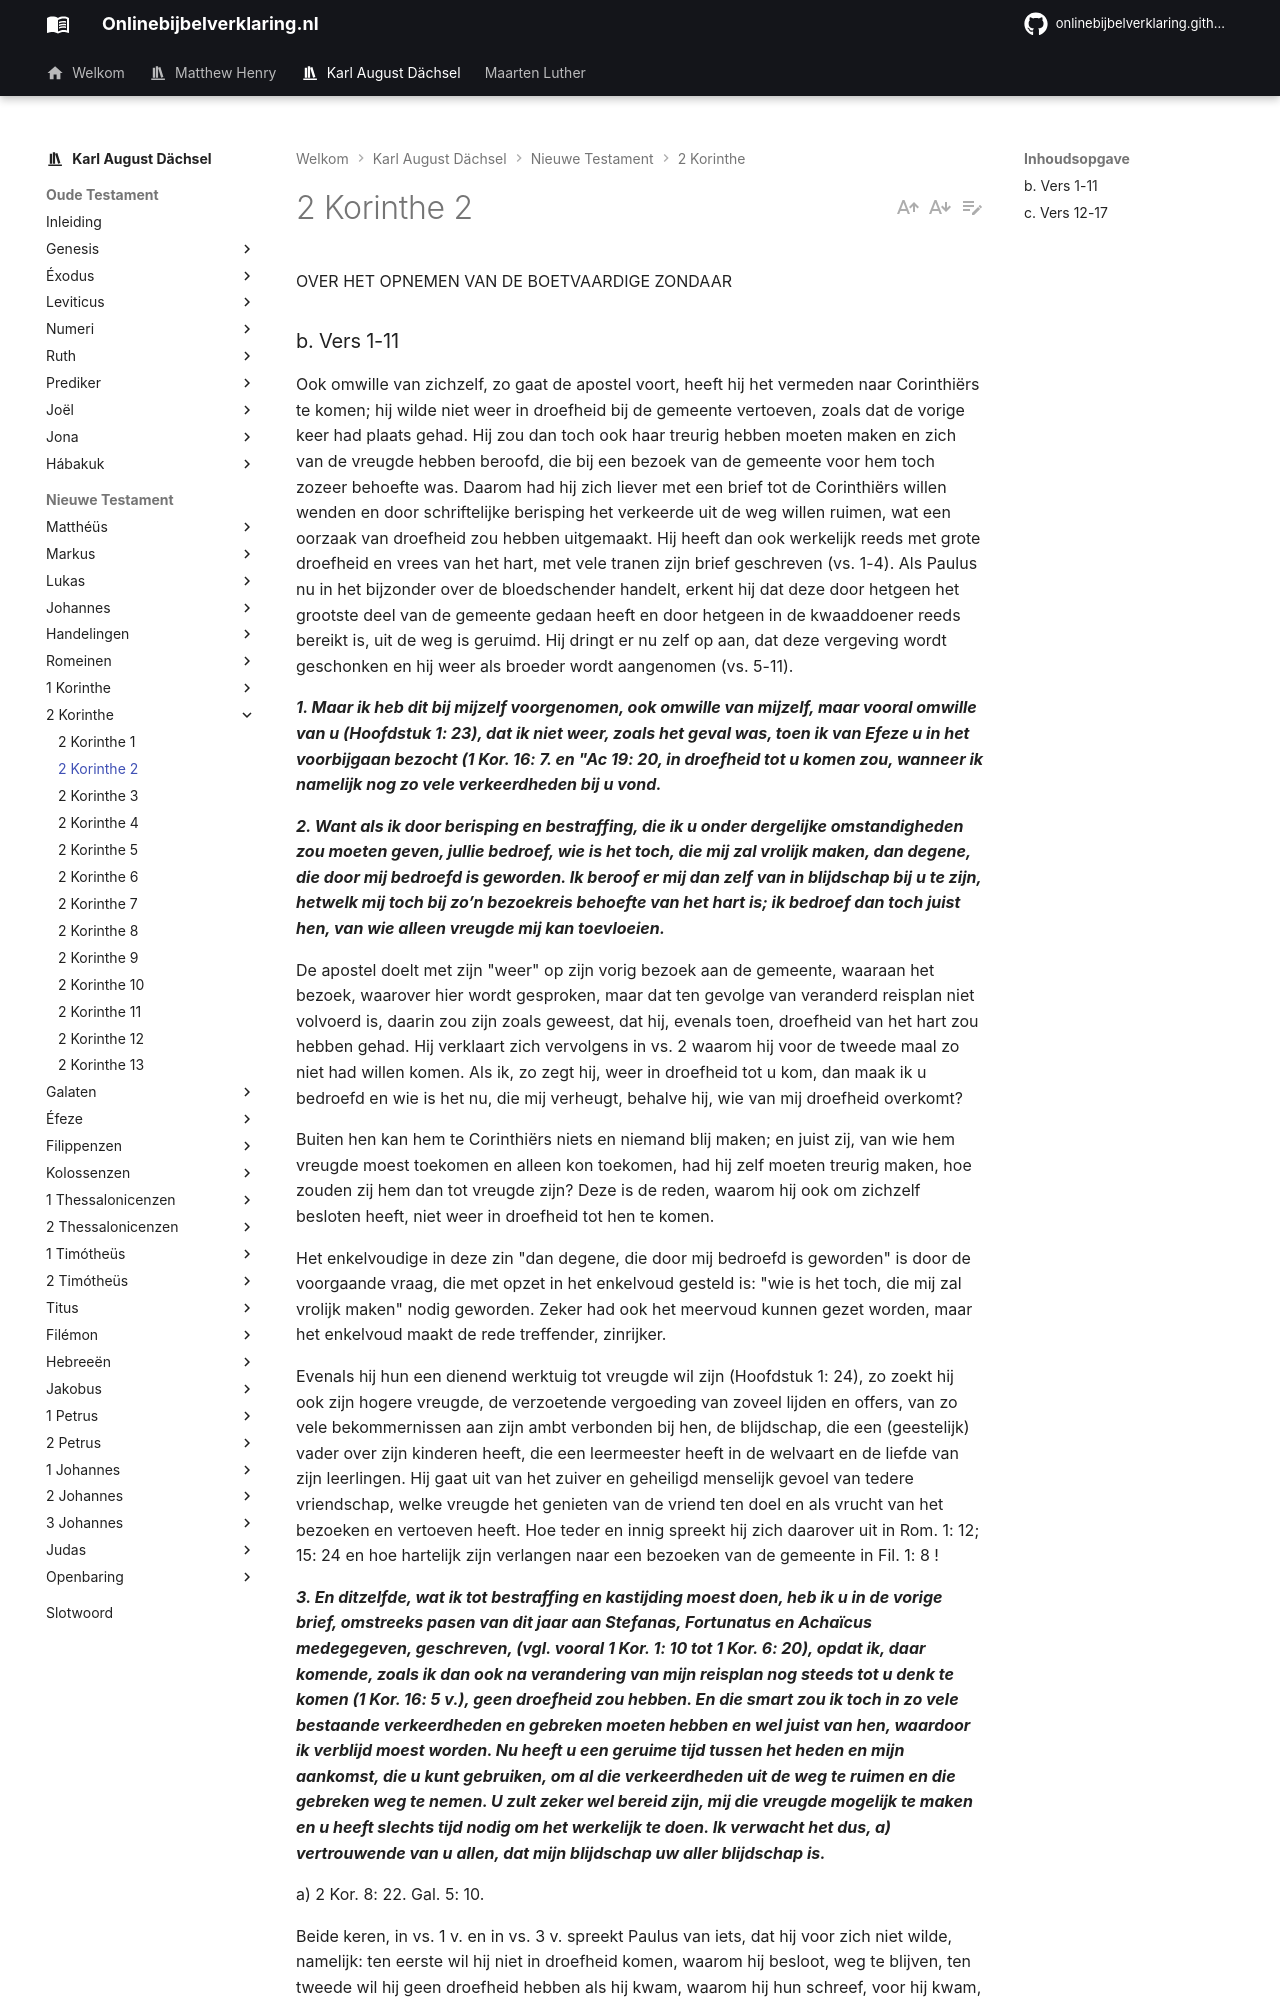

repository: onlinebijbelverklaring/onlinebijbelverklaring.github.io · page: karlaugustdachsel/2Korinthe/2Korinthe2/index.html · generator: mkdocs

OVER HET OPNEMEN VAN DE BOETVAARDIGE ZONDAAR

### b. Vers 1-11
Ook omwille van zichzelf, zo gaat de apostel voort, heeft hij het vermeden naar Corinthiërs te komen; hij wilde niet weer in droefheid bij de gemeente vertoeven, zoals dat de vorige keer had plaats gehad. Hij zou dan toch ook haar treurig hebben moeten maken en zich van de vreugde hebben beroofd, die bij een bezoek van de gemeente voor hem toch zozeer behoefte was. Daarom had hij zich liever met een brief tot de Corinthiërs willen wenden en door schriftelijke berisping het verkeerde uit de weg willen ruimen, wat een oorzaak van droefheid zou hebben uitgemaakt. Hij heeft dan ook werkelijk reeds met grote droefheid en vrees van het hart, met vele tranen zijn brief geschreven (vs. 1-4). Als Paulus nu in het bijzonder over de bloedschender handelt, erkent hij dat deze door hetgeen het grootste deel van de gemeente gedaan heeft en door hetgeen in de kwaaddoener reeds bereikt is, uit de weg is geruimd. Hij dringt er nu zelf op aan, dat deze vergeving wordt geschonken en hij weer als broeder wordt aangenomen (vs. 5-11).

***1. Maar ik heb dit bij mijzelf voorgenomen, ook omwille van mijzelf, maar vooral omwille van u (Hoofdstuk 1: 23), dat ik niet weer, zoals het geval was, toen ik van Efeze u in het voorbijgaan bezocht (1 Kor. 16: 7. en "Ac 19: 20, in droefheid tot u komen zou, wanneer ik namelijk nog zo vele verkeerdheden bij u vond.***

***2. Want als ik door berisping en bestraffing, die ik u onder dergelijke omstandigheden zou moeten geven, jullie bedroef, wie is het toch, die mij zal vrolijk maken, dan degene, die door mij bedroefd is geworden. Ik beroof er mij dan zelf van in blijdschap bij u te zijn, hetwelk mij toch bij zo’n bezoekreis behoefte van het hart is; ik bedroef dan toch juist hen, van wie alleen vreugde mij kan toevloeien.***

De apostel doelt met zijn "weer" op zijn vorig bezoek aan de gemeente, waaraan het bezoek, waarover hier wordt gesproken, maar dat ten gevolge van veranderd reisplan niet volvoerd is, daarin zou zijn zoals geweest, dat hij, evenals toen, droefheid van het hart zou hebben gehad. Hij verklaart zich vervolgens in vs. 2 waarom hij voor de tweede maal zo niet had willen komen. Als ik, zo zegt hij, weer in droefheid tot u kom, dan maak ik u bedroefd en wie is het nu, die mij verheugt, behalve hij, wie van mij droefheid overkomt?

Buiten hen kan hem te Corinthiërs niets en niemand blij maken; en juist zij, van wie hem vreugde moest toekomen en alleen kon toekomen, had hij zelf moeten treurig maken, hoe zouden zij hem dan tot vreugde zijn? Deze is de reden, waarom hij ook om zichzelf besloten heeft, niet weer in droefheid tot hen te komen.

Het enkelvoudige in deze zin "dan degene, die door mij bedroefd is geworden" is door de voorgaande vraag, die met opzet in het enkelvoud gesteld is: "wie is het toch, die mij zal vrolijk maken" nodig geworden. Zeker had ook het meervoud kunnen gezet worden, maar het enkelvoud maakt de rede treffender, zinrijker.

Evenals hij hun een dienend werktuig tot vreugde wil zijn (Hoofdstuk 1: 24), zo zoekt hij ook zijn hogere vreugde, de verzoetende vergoeding van zoveel lijden en offers, van zo vele bekommernissen aan zijn ambt verbonden bij hen, de blijdschap, die een (geestelijk) vader over zijn kinderen heeft, die een leermeester heeft in de welvaart en de liefde van zijn leerlingen. Hij gaat uit van het zuiver en geheiligd menselijk gevoel van tedere vriendschap, welke vreugde het genieten van de vriend ten doel en als vrucht van het bezoeken en vertoeven heeft. Hoe teder en innig spreekt hij zich daarover uit in Rom. 1: 12; 15: 24 en hoe hartelijk zijn verlangen naar een bezoeken van de gemeente in Fil. 1: 8 !

***3. En ditzelfde, wat ik tot bestraffing en kastijding moest doen, heb ik u in de vorige brief, omstreeks pasen van dit jaar aan Stefanas, Fortunatus en Achaïcus medegegeven, geschreven, (vgl. vooral 1 Kor. 1: 10 tot 1 Kor. 6: 20), opdat ik, daar komende, zoals ik dan ook na verandering van mijn reisplan nog steeds tot u denk te komen (1 Kor. 16: 5 v.), geen droefheid zou hebben. En die smart zou ik toch in zo vele bestaande verkeerdheden en gebreken moeten hebben en wel juist van hen, waardoor ik verblijd moest worden. Nu heeft u een geruime tijd tussen het heden en mijn aankomst, die u kunt gebruiken, om al die verkeerdheden uit de weg te ruimen en die gebreken weg te nemen. U zult zeker wel bereid zijn, mij die vreugde mogelijk te maken en u heeft slechts tijd nodig om het werkelijk te doen. Ik verwacht het dus, a) vertrouwende van u allen, dat mijn blijdschap uw aller blijdschap is.***

a) 2 Kor. 8: 22. Gal. 5: 10.

Beide keren, in vs. 1 v. en in vs. 3 v. spreekt Paulus van iets, dat hij voor zich niet wilde, namelijk: ten eerste wil hij niet in droefheid komen, waarom hij besloot, weg te blijven, ten tweede wil hij geen droefheid hebben als hij kwam, waarom hij hun schreef, voor hij kwam, maar beide keren was het hem toch om de gemeente te doen. Daar veronderstelt hij, dat zijn droefheid de gemeente bedroefd zou maken en hier spreekt hij het vertrouwen uit, dat zijn vreugde hun aller vreugde was.
